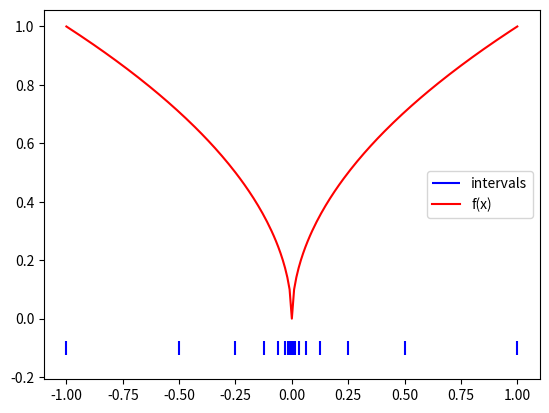

Write the Python code that produced this figure.
#!/usr/bin/env python3
# -*- coding: utf-8 -*-
"""
Created on Sat Apr 18 20:19:28 2020

[redacted]
"""

import numpy as np
import scipy.integrate as inte
import matplotlib.pyplot as plt

def simpson1(f, a,b):
    return (b-a) /6 * (f(a) + 4* f ( (a+b)/2 ) + f(b) )

def simpson2(f,a,b):   # just a little bit faster than the simpson1 executed twice
    return (b-a) / 12 * (f(a) + 4* f( a+(b-a)/4) + 2 * f( (a+b)/2 ) + 4*f(a+ 3*(b-a)/4) +f(b) )

def f(x):
    return np.sqrt(np.abs(x))

def int_approx(f,a,b, err, t_0, t_e,intervals):
    delta = 15 * err * (t_e -t_0)
    if np.abs(simpson1(f,a,b)-simpson2(f,a,b)) > (b-a)*delta:
        intervals.append((a+b)/2)
        left = int_approx(f,a,(a+b)/2,err,t_0,t_e,intervals)
        right = int_approx(f,(a+b)/2,b,err,t_0,t_e,intervals)
        return left+right
    else:
        return simpson1(f,a,b)
    
        
a = -1
b = 1
error = 0.000005
intervals = [a,b]
I_head = int_approx(f,a,b, error,-1,1,intervals)
realI = inte.quad(f,a,b)[0]
print("real Integral (quad): " , realI)
print("approximated Integral(simpson): " , I_head)
print("real error(simpson's integral - quad's integral) : " , np.abs(I_head-realI))
print("estimated error : ", error*(len(intervals)+1))
print(len(intervals),  intervals)
#intervals2 = [x  for x in intervals if np.abs(x) < 0.008]
plt.eventplot(intervals,orientation='horizontal', colors='b', linelengths =0.05, lineoffsets = -0.1, label="intervals")
xD = np.linspace(a,b,201)
yD = [f(x) for x in xD]
plt.plot(xD,yD, label= "f(x)", color = 'r')
plt.legend(loc= 'center right')





